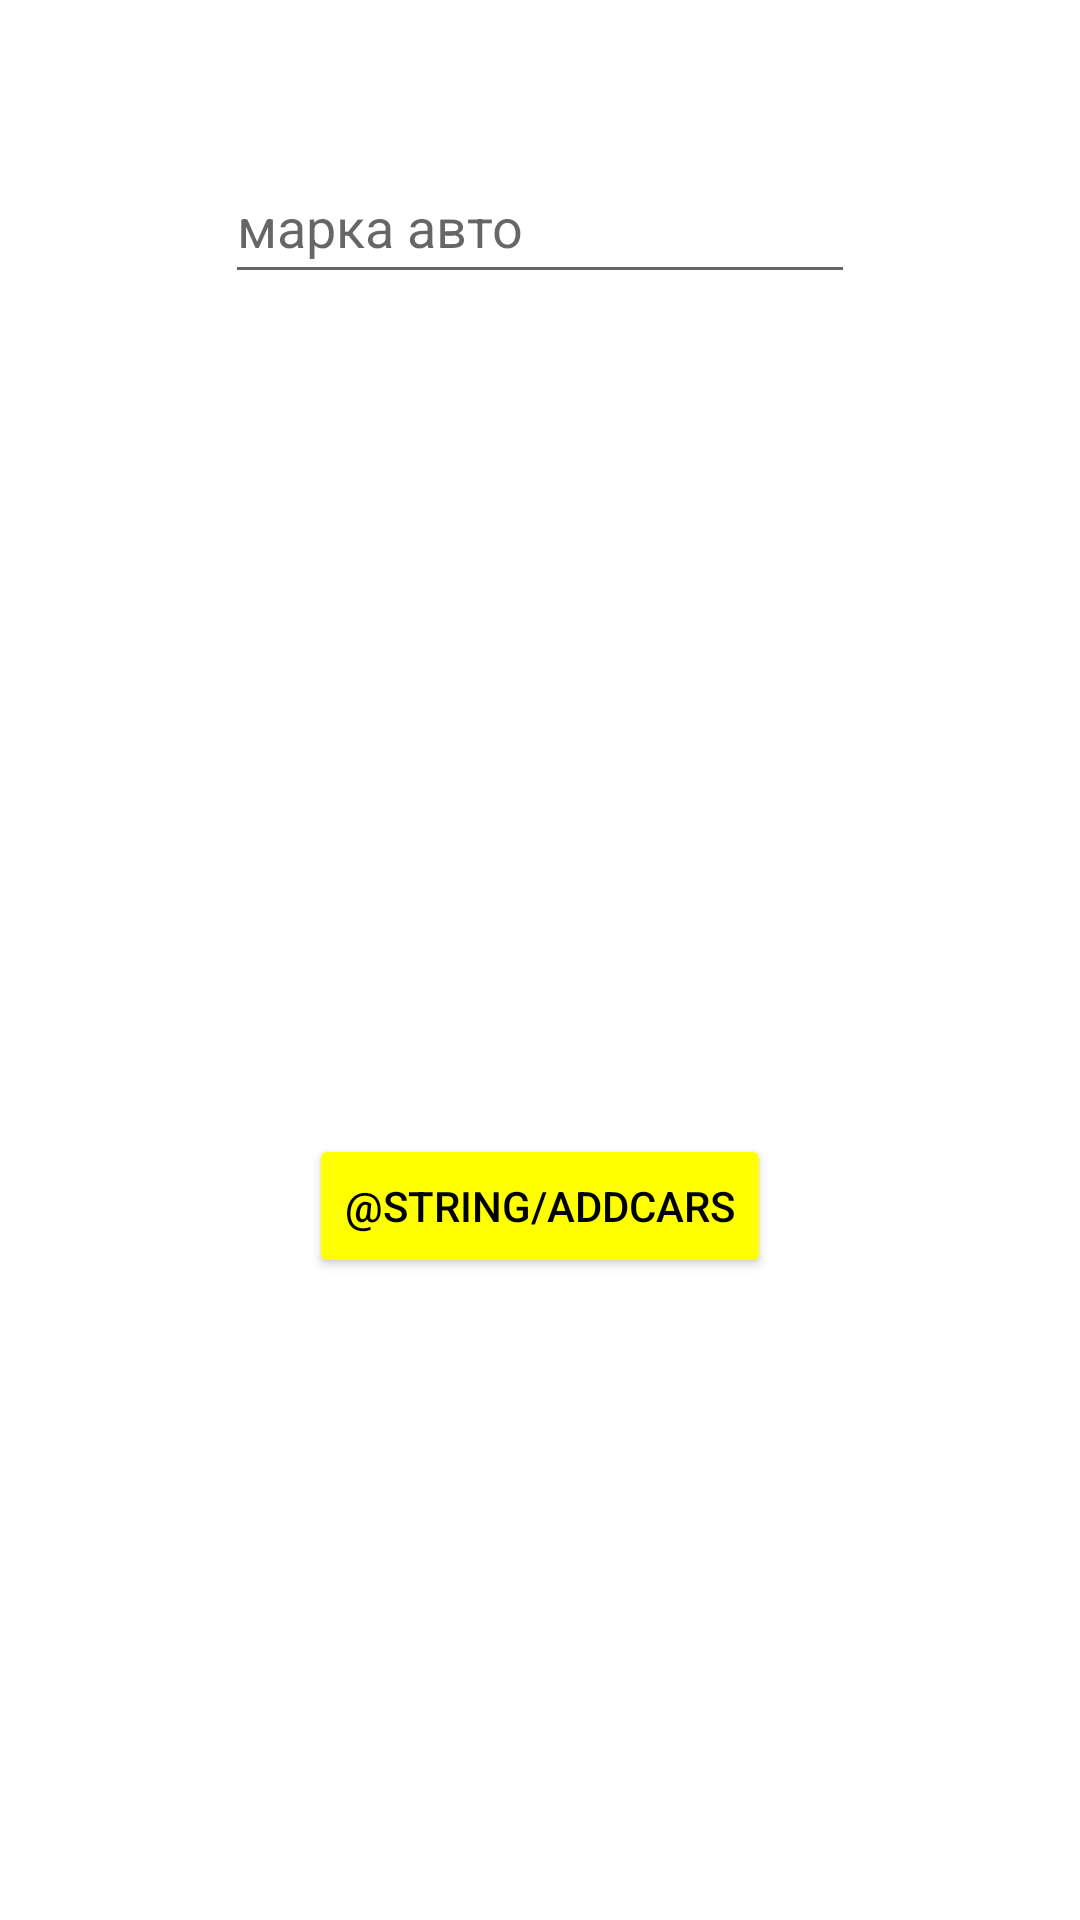

This screen was rendered from an Android layout file. Write that file and the resources it references.
<!-- AndroidManifest.xml: application theme Theme.Taskss -->
<!-- res/layout/fragment_adding_car.xml -->
<?xml version="1.0" encoding="utf-8"?>
<androidx.constraintlayout.widget.ConstraintLayout xmlns:android="http://schemas.android.com/apk/res/android"
    xmlns:app="http://schemas.android.com/apk/res-auto"
    xmlns:tools="http://schemas.android.com/tools"
    android:layout_width="match_parent"
    android:layout_height="match_parent"
    tools:context=".ui.AddingCar">

    <EditText
        android:id="@+id/nameOfAddingCar"
        android:layout_width="wrap_content"
        android:layout_height="48dp"
        android:layout_marginTop="50dp"
        android:ems="10"
        android:hint="марка авто"
        app:layout_constraintEnd_toEndOf="parent"
        app:layout_constraintStart_toStartOf="parent"
        app:layout_constraintTop_toTopOf="parent" />

    <Button
        android:id="@+id/buttonAddCarToList"
        android:layout_width="wrap_content"
        android:layout_height="wrap_content"
        android:layout_marginTop="60dp"
        android:text="@string/addCars"
        android:backgroundTint="@color/massive_yellow"
        android:textColor="@color/black"
        app:layout_constraintEnd_toEndOf="parent"
        app:layout_constraintStart_toStartOf="parent"
        app:layout_constraintTop_toBottomOf="@+id/imageAddingCar" />

    <ImageView
        android:id="@+id/imageAddingCar"
        android:layout_width="200dp"
        android:layout_height="200dp"
        android:layout_marginTop="20dp"
        android:src="@drawable/ic_action_name"
        app:layout_constraintEnd_toEndOf="parent"
        app:layout_constraintStart_toStartOf="parent"
        app:layout_constraintTop_toBottomOf="@+id/nameOfAddingCar" />
</androidx.constraintlayout.widget.ConstraintLayout>
<!-- resources referenced by this layout -->
<resources>
  <color name="black">#FF000000</color>
  <color name="massive_yellow">#FFFF00</color>
  <style name="Theme.Taskss" parent="Theme.MaterialComponents.DayNight.DarkActionBar">
          
          <item name="colorPrimary">@color/purple_500</item>
          <item name="colorPrimaryVariant">@color/purple_700</item>
          <item name="colorOnPrimary">@color/white</item>
          
          <item name="colorSecondary">@color/teal_200</item>
          <item name="colorSecondaryVariant">@color/teal_700</item>
          <item name="colorOnSecondary">@color/black</item>
          
          <item name="android:statusBarColor">?attr/colorPrimaryVariant</item>
          
      </style>
  <color name="purple_500">#FF6200EE</color>
  <color name="purple_700">#FF3700B3</color>
  <color name="white">#FFFFFFFF</color>
  <color name="teal_200">#FF03DAC5</color>
  <color name="teal_700">#FF018786</color>
</resources>
